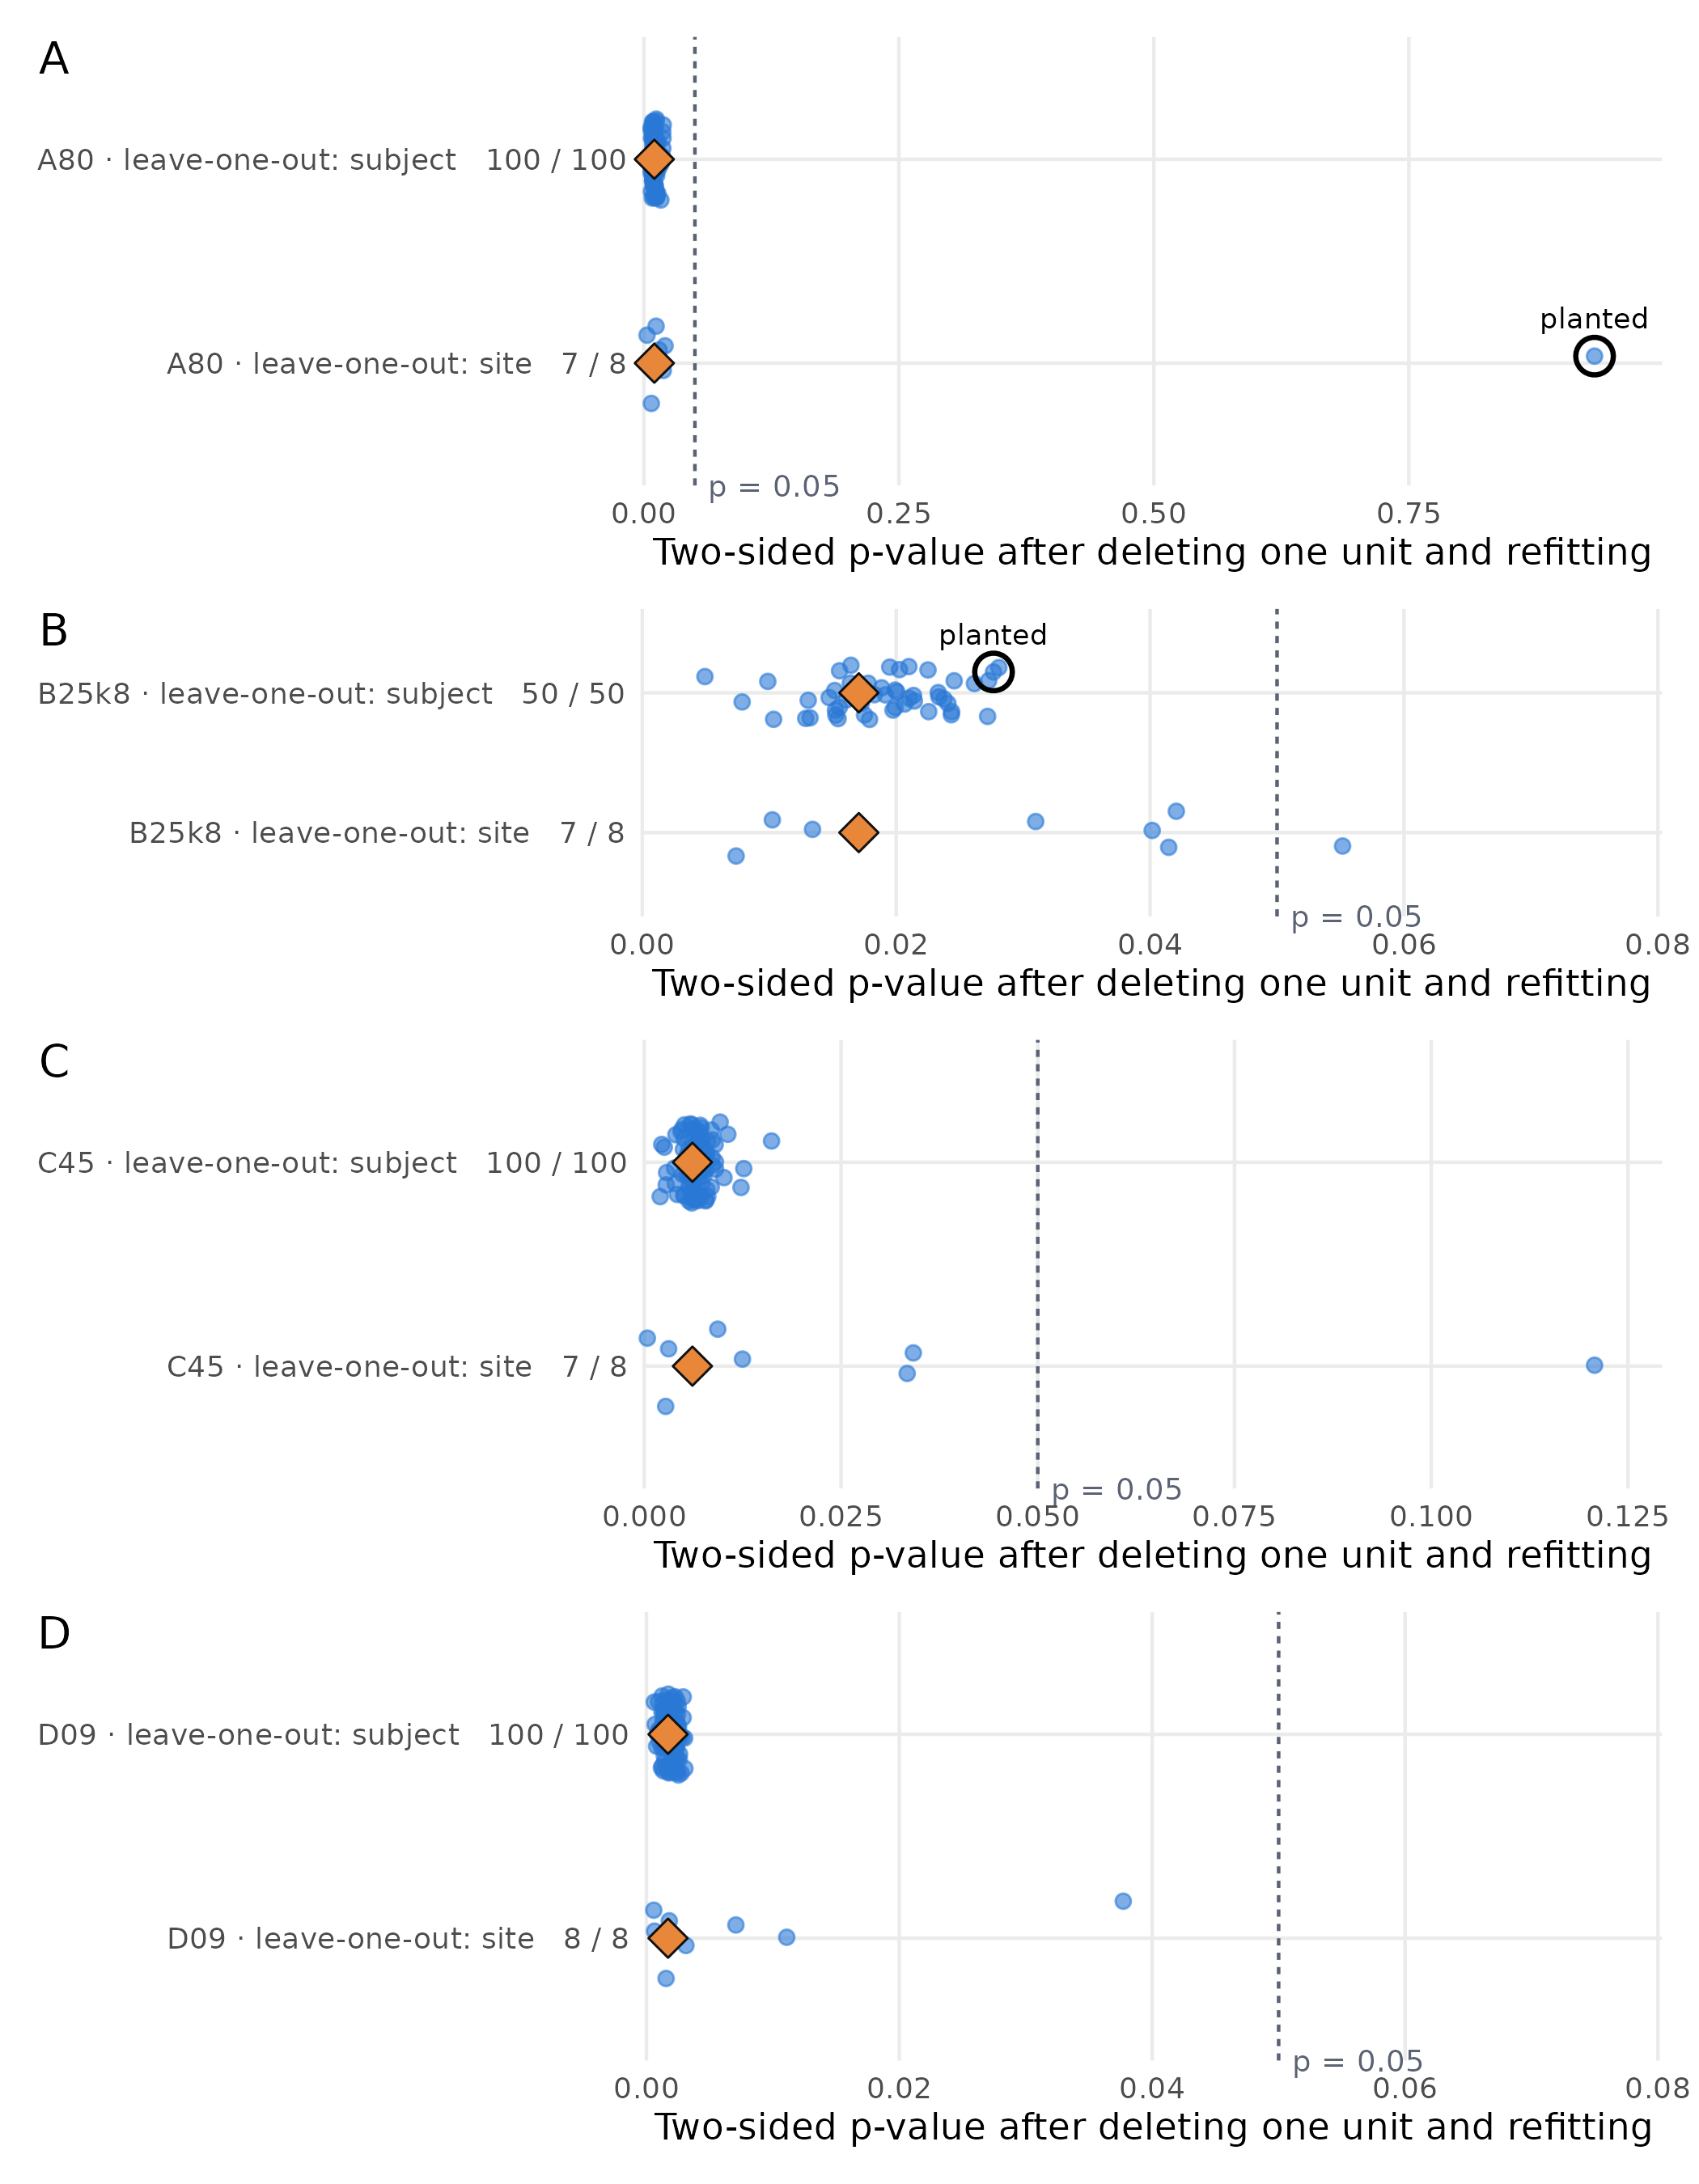

The script that saved this image:
## Figure S6: the leave-one-out p-strips of the four Figure S5 trials (drawn because in Figure S5 the planted deletion is
## not identifiable among the deletion dots in B, and in A only by its position). One strip per deletion family (sites and
## subjects), the filed p as the diamond and alpha dashed; in A and B the planted deletion is ringed and labelled. In C
## and D the planted rows are alternatives (the reference-based and covariate refits, visible in Figure S5), so their
## strips show only that no deletion carries the result. Reads results/defect_figure_trials.rds. PDF and PNG, 7 in wide.
source(file.path(dirname(sub("^--file=", "", commandArgs()[grepl("^--file=", commandArgs())])), "..", "scripts", "setup.R"))
suppressPackageStartupMessages({ library(ggplot2); library(patchwork) })
t0 <- log_header("figS6_defect_pstrips")
ft <- readRDS(file.path(RESULTS, "defect_figure_trials.rds"))
panel <- function(m) {
  f <- ft[[m]]; cl <- list(f$census); names(cl) <- f$cell
  g <- plot_pstrip(cl, label_family = TRUE); g$coordinates$clip <- "off"
  # fix the jitter seed so every build (the one below that finds the planted dot, and the one ggsave() makes) places the
  # dots in the same positions; otherwise the ring is drawn where the dot was in a different build
  for (i in seq_along(g$layers)) if (inherits(g$layers[[i]]$position, "PositionJitter")) g$layers[[i]]$position$seed <- 20261029L
  x <- as.data.frame(f$census); pl <- merge(f$planted, x, by = c("family", "label"))
  pl <- pl[pl$kind == "deletion", ]
  if (nrow(pl)) {   # find the drawn position of each planted deletion in the built plot (the strip's jitter is in the build)
    b <- ggplot2::ggplot_build(g); pos <- do.call(rbind, lapply(b$data, function(z) if (all(c("x", "y") %in% names(z))) z[, c("x", "y")] else NULL))
    hit <- do.call(rbind, lapply(pl$p, function(pp) { k <- which(abs(pos$x - pp) < 1e-10); if (length(k)) pos[k[1], ] else NULL }))
    if (is.null(hit) || nrow(hit) != nrow(pl)) stop("panel ", m, ": could not find every planted deletion among the drawn points")
    g <- g + annotate("point", x = hit$x, y = hit$y, shape = 21, size = 4.5, stroke = 1.1, colour = "black", fill = NA) +
      annotate("text", x = hit$x, y = hit$y, label = "planted", vjust = -1.3, size = 3)
    cat(sprintf("%s: planted deletion(s) %s at p %s\n", m, paste(pl$label, collapse = ", "), paste(signif(pl$p, 3), collapse = ", ")))
  }
  g
}
p <- lapply(c("A", "B", "C", "D"), panel)
g <- wrap_elements(full = p[[1]]) / wrap_elements(full = p[[2]]) / wrap_elements(full = p[[3]]) / wrap_elements(full = p[[4]]) +
  plot_layout(heights = c(1.4, 1, 1.4, 1.4)) + plot_annotation(tag_levels = "A")
for (ext in c("pdf", "png")) ggsave(file.path(FIGURES, paste0("figS6_defect_pstrips.", ext)), g, width = 7, height = 9, dpi = 300, bg = "white")
log_footer("figS6_defect_pstrips", t0)
